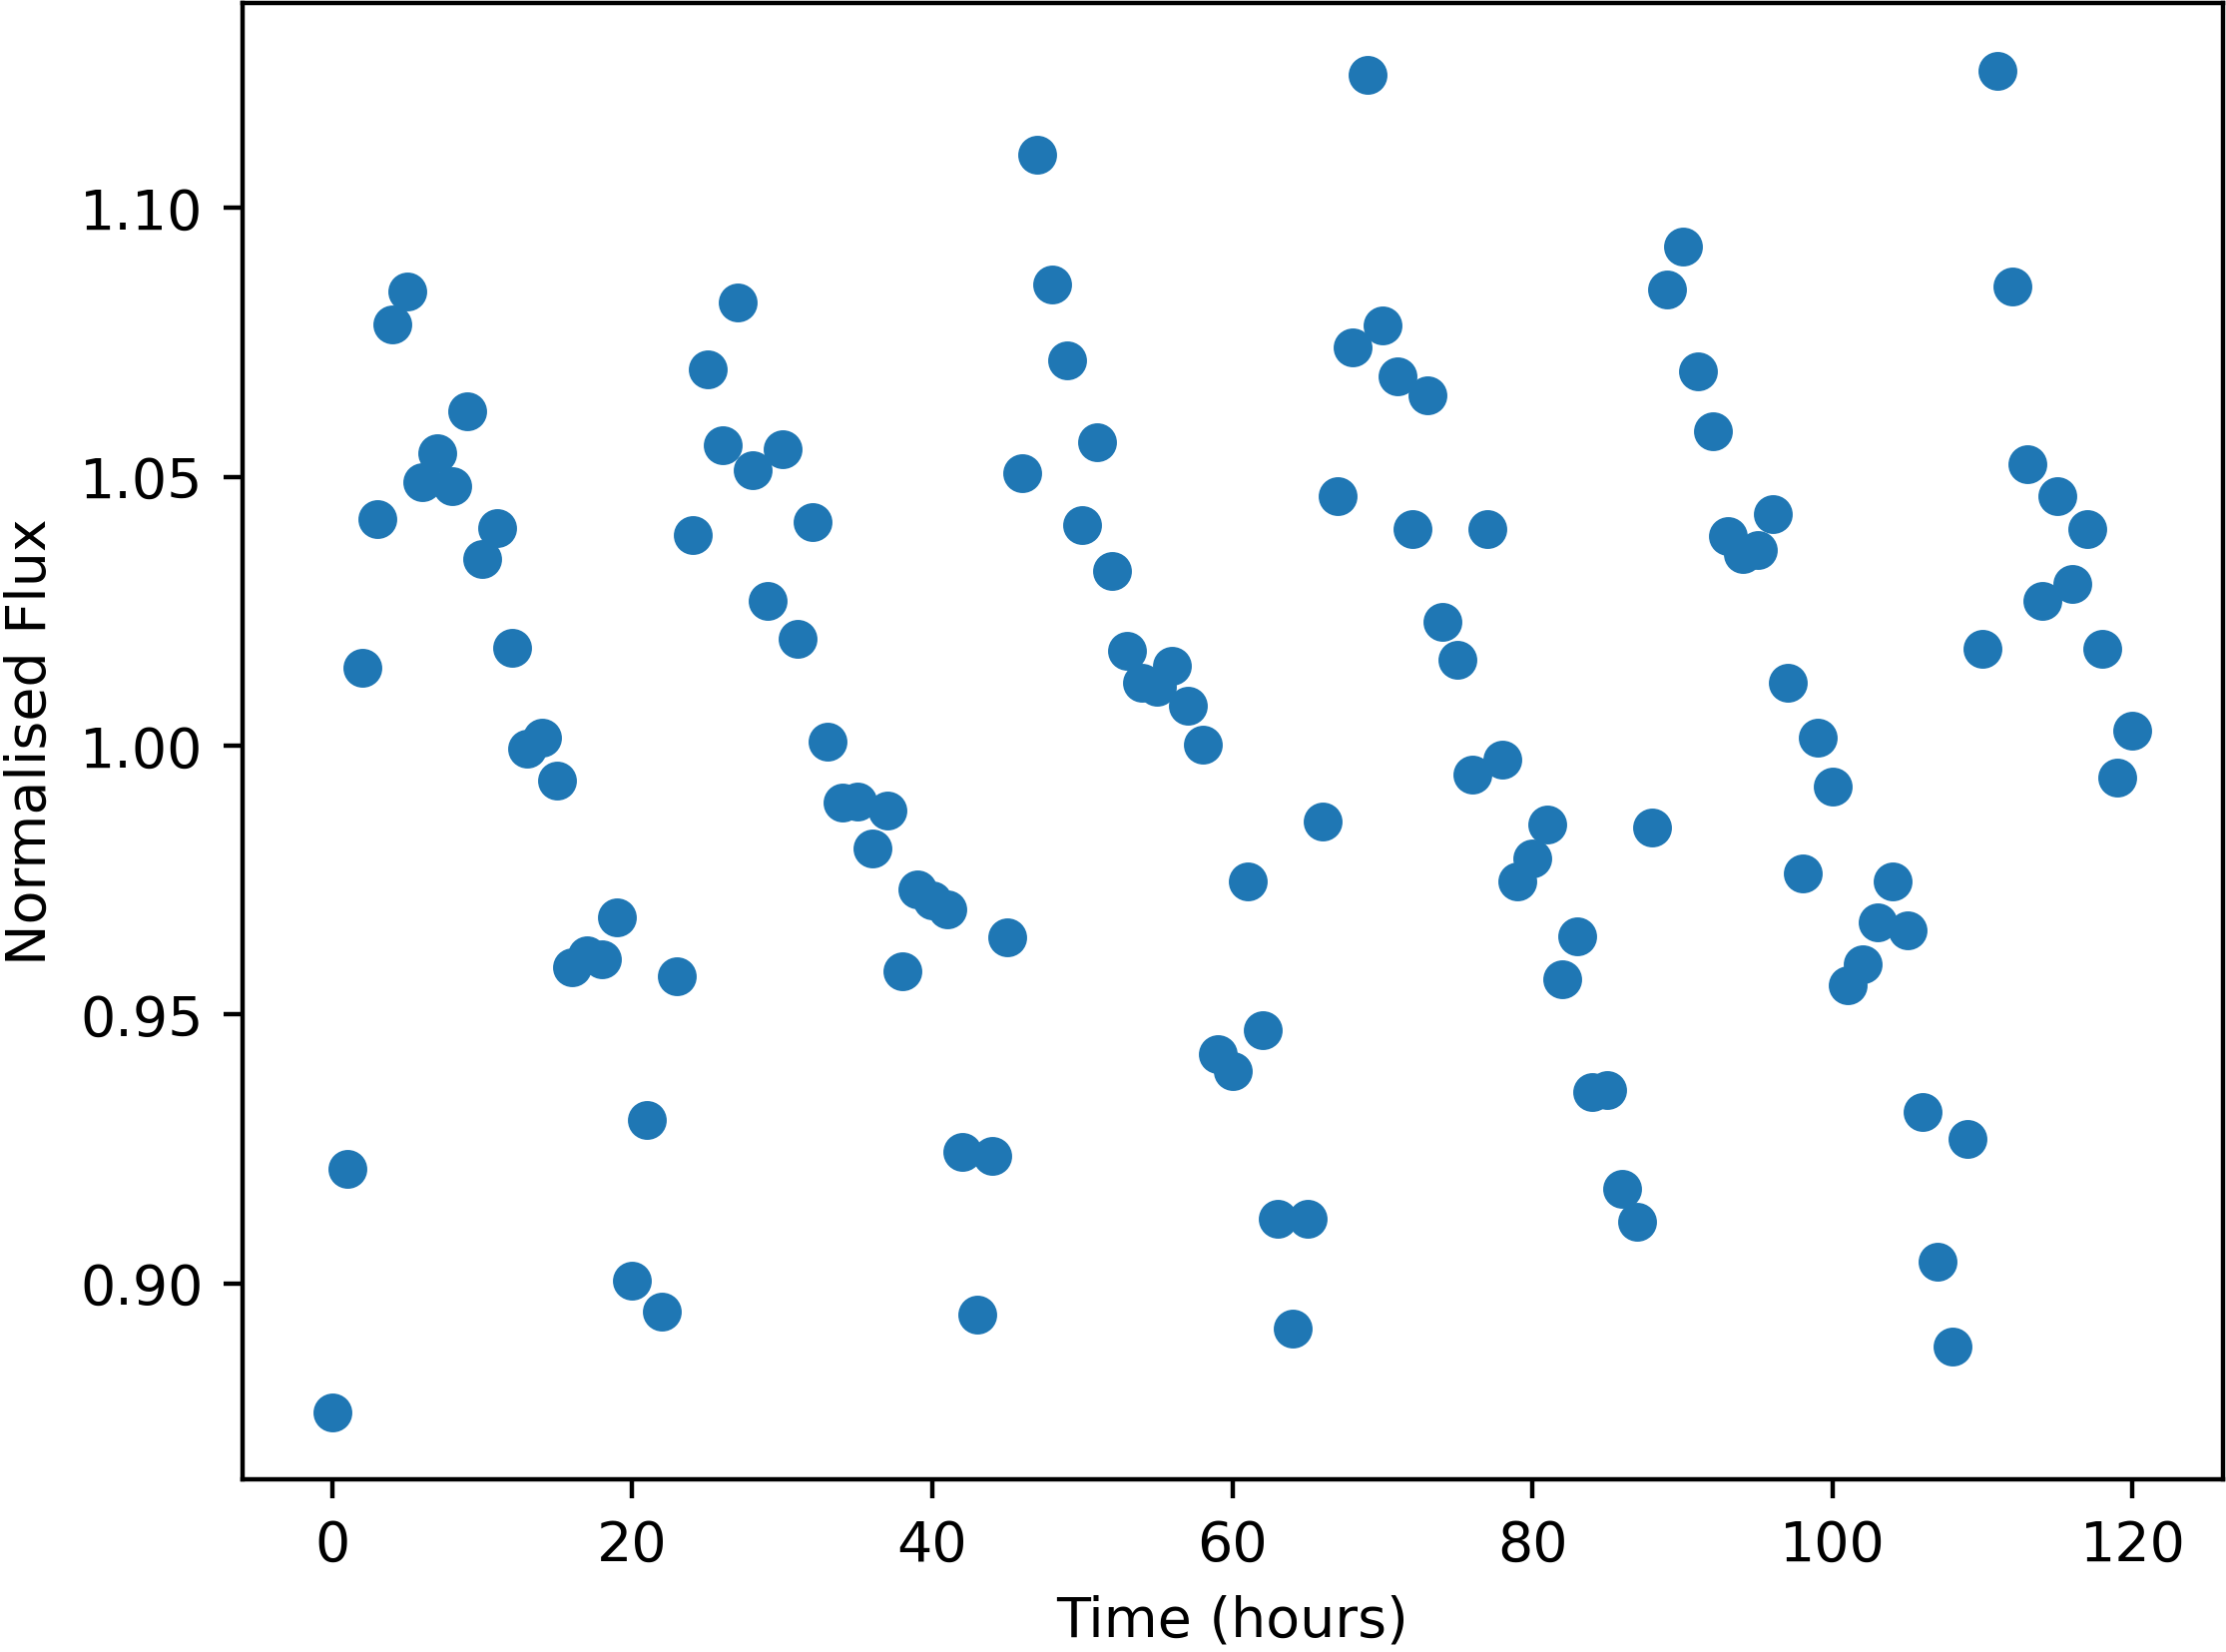

The data file committed next to this chart (first rows):
Time, NormalisedFlux
0.0, 0.8761
1.0, 0.9214
2.0, 1.014
3.0, 1.042
4.0, 1.078
5.0, 1.084
6.0, 1.049
7.0, 1.054
8.0, 1.048
9.0, 1.062
10.0, 1.035
11.0, 1.041
12.0, 1.018
13.0, 0.9994
14.0, 1.002
15.0, 0.9935
16.0, 0.9588
17.0, 0.961
18.0, 0.9602
19.0, 0.9681
20.0, 0.9005
21.0, 0.9304
22.0, 0.8947
23.0, 0.9572
24.0, 1.039
25.0, 1.07
26.0, 1.056
27.0, 1.083
28.0, 1.051
29.0, 1.027
30.0, 1.055
31.0, 1.02
32.0, 1.042
33.0, 1.001
34.0, 0.9894
35.0, 0.9896
36.0, 0.9809
37.0, 0.988
38.0, 0.958
39.0, 0.9733
40.0, 0.9712
41.0, 0.9695
42.0, 0.9244
43.0, 0.8941
44.0, 0.9236
45.0, 0.9643
46.0, 1.051
47.0, 1.11
48.0, 1.086
49.0, 1.072
50.0, 1.041
51.0, 1.056
52.0, 1.033
53.0, 1.018
54.0, 1.012
55.0, 1.011
56.0, 1.015
57.0, 1.007
58.0, 1
59.0, 0.9426
... 61 more rows
